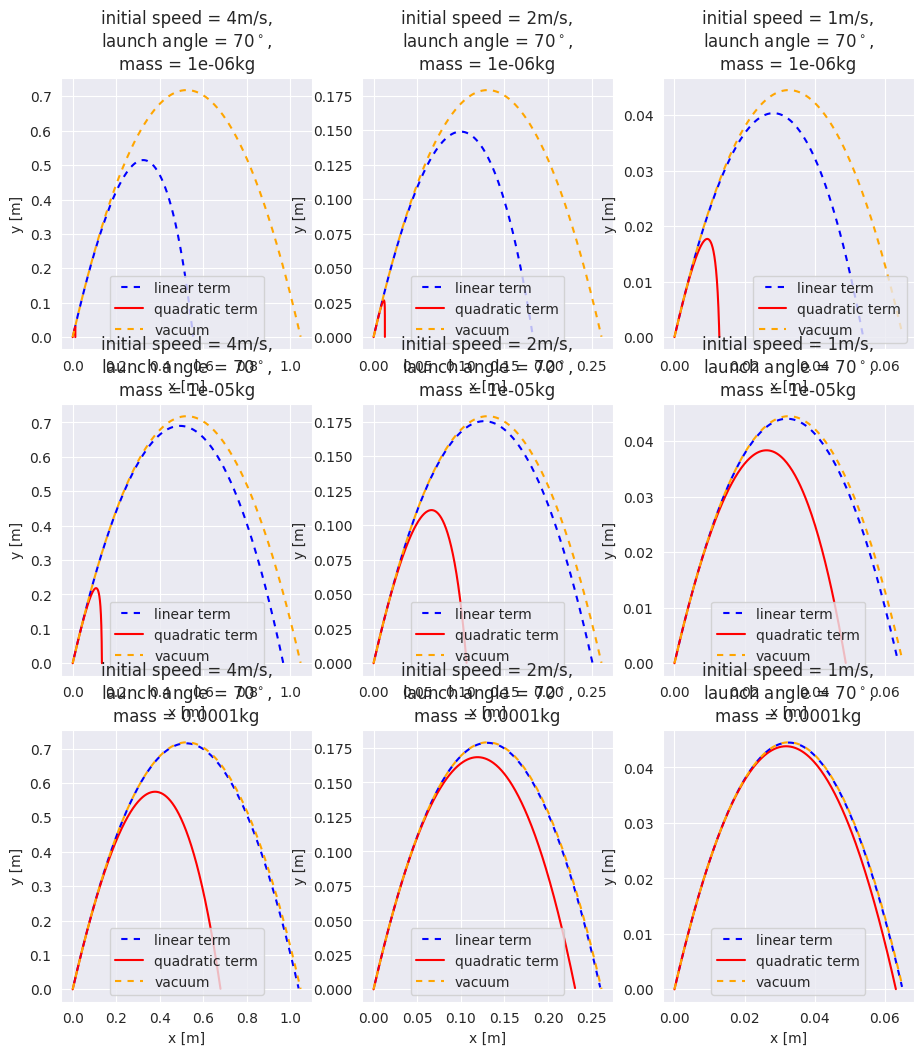

Generate this figure with matplotlib:
import numpy as np
import matplotlib.pylab as plt
import seaborn as sns
import sys

sns.set_style('darkgrid')
density = 2e3  # kg/m^3
diameter = 0.01


def linear_traj(speed, angle, mass, vacuum=False):
    """ simulates a falling object using a numerical solution returns values (x, y) coordinates, using
           linear dependent air resistance"""
    g = 9.81  # m/s^2
    b = 1.6e-4 * diameter if not vacuum else 0
    Vx = speed * np.cos(np.deg2rad(angle))  # m/s
    Vy = speed * np.sin(np.deg2rad(angle))  # m/s
    Yx = 0
    Yy = 0
    t = 0  # s
    dt = 0.001  # s

    yx_list = []
    yy_list = []
    while Yy >= 0:
        yx_list.append(Yx)
        yy_list.append(Yy)
        dVy = - g * dt - (b / mass) * Vy * dt
        dVx = - (b / mass) * Vx * dt
        Vx += dVx
        Vy += dVy
        dyx = Vx * dt
        dyy = Vy * dt
        Yx += dyx
        Yy += dyy
        t += dt

    return yx_list, yy_list


def quadratic_traj(speed, angle, mass):
    """ simulates a falling object using a numerical solution returns values (x, y) coordinates, using
           quadratic dependent air resistance"""
    g = 9.81  # m/s^2
    c = 0.25 * diameter ** 2
    Vx = speed * np.cos(np.deg2rad(angle))  # m/s
    Vy = speed * np.sin(np.deg2rad(angle))  # m/s
    Yx = 0
    Yy = 0
    t = 0  # s
    dt = 0.001  # s

    yx_list = []
    yy_list = []
    while Yy >= 0:
        yx_list.append(Yx)
        yy_list.append(Yy)
        dVy = - g * dt - (c / mass) * speed * Vy * dt
        dVx = - (c / mass) * speed * Vx * dt
        Vx += dVx
        Vy += dVy
        dyx = Vx * dt
        dyy = Vy * dt
        Yx += dyx
        Yy += dyy
        t += dt

    return yx_list, yy_list


fig, ax = plt.subplots(nrows=3, ncols=3, dpi=300, figsize=(11, 12))
row1, row2, row3 = ax
ax1, ax2, ax3, ax4, ax5, ax6, ax7, ax8, ax9 = row1[0], row1[1], row1[2], row2[0], row2[1], \
                                              row2[2], row3[0], row3[1], row3[2]
data_list = [[4, 70, 1e-6, ax1], [2, 70, 1e-6, ax2], [1, 70, 1e-6, ax3],
             [4, 70, 1e-5, ax4], [2, 70, 1e-5, ax5], [1, 70, 1e-5, ax6],
             [4, 70, 1e-4, ax7], [2, 70, 1e-4, ax8], [1, 70, 1e-4, ax9]]
for data in data_list:
    Speed, Angle, Mass, ax = data
    if Speed * diameter < 10**-2:
        print('quadratic term is not dominant')
        sys.exit()

    linear_data = linear_traj(Speed, Angle, Mass)
    quadratic_data = quadratic_traj(Speed, Angle, Mass)
    vacuum_data = linear_traj(Speed, Angle, Mass, vacuum=True)
    ax.plot(linear_data[0], linear_data[1], color='blue', label='linear term', linestyle=(3, (3, 3)))
    ax.plot(quadratic_data[0], quadratic_data[1], 'r', label='quadratic term')
    ax.plot(vacuum_data[0], vacuum_data[1], color='orange', label='vacuum',  linestyle=(0, (3, 3)))
    ax.set_xlabel('x [m]')
    ax.set_ylabel('y [m]')
    circ = r'$^\circ$'
    ax.set_title(f'initial speed = {Speed}m/s,\nlaunch angle = {Angle}{circ},\nmass = {Mass:.3}kg')
    ax.legend()
plt.show()
